Dataset: processed (GitHub, 1Erge/treeleaf-classifier). Classes: anhui barberry, beales barberry, big fruited holly, camphor tree, canadian poplar, castor aralia, chinese cinnamon, chinese horse chestnut, chinese redbud, chinese toon, chinese tulip tree, crape myrtle, deodar, ford woodlotus, ginkgo, glossy privet, goldenrain tree, japan arrowwood, japanese cheesewood, japanese flowering cherry, japanese maple, nanmu, oleander, peach, pubescent bamboo, southern magnolia, sweet osmanthus, tangerine, trident maple, true indigo, wintersweet, yew plum pine.

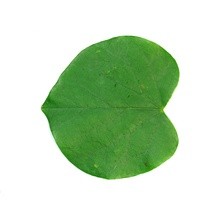
Label: chinese redbud

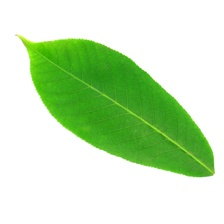
Label: chinese horse chestnut

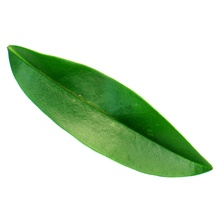
Label: ford woodlotus

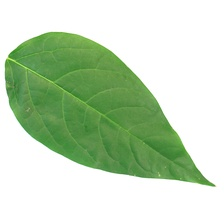
Label: wintersweet

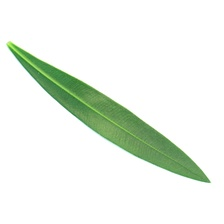
Label: oleander

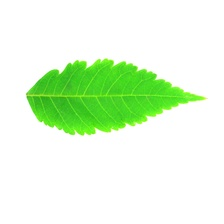
Label: goldenrain tree
